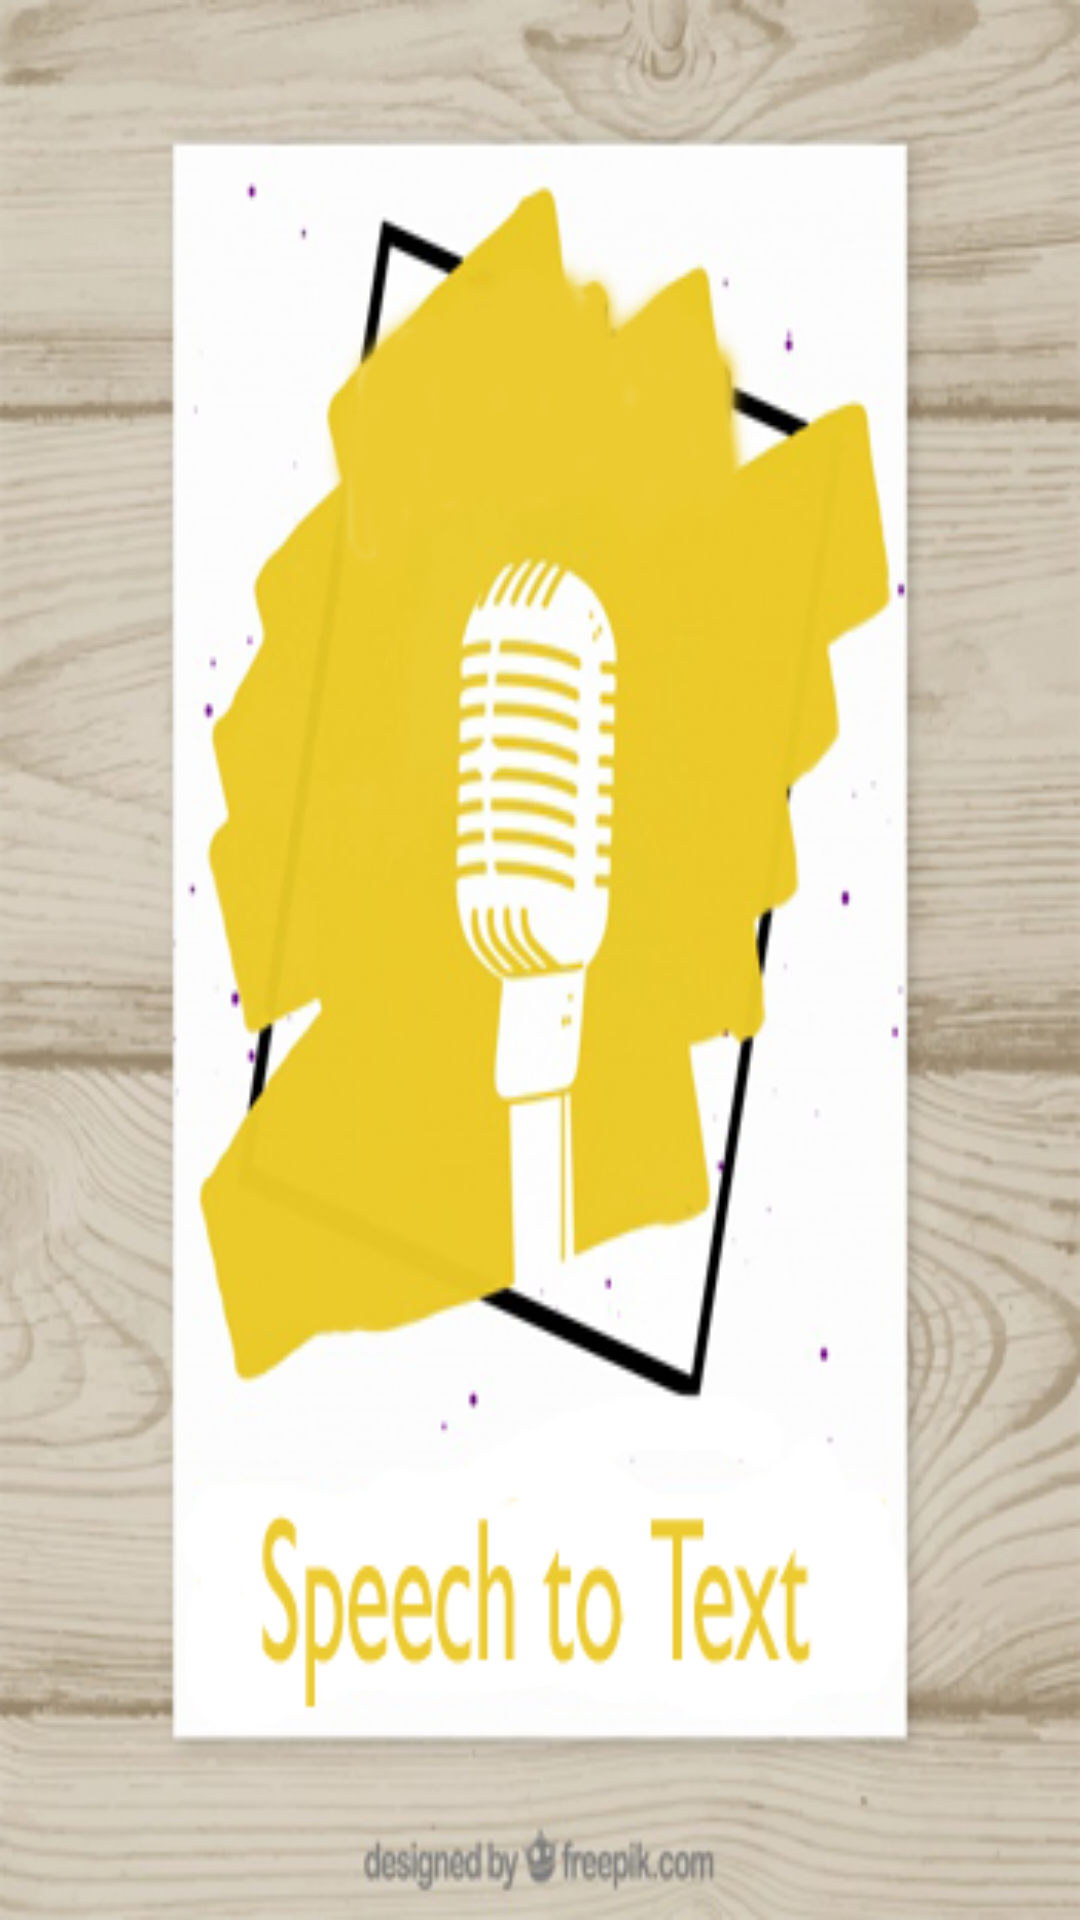

The Android layout XML behind this screen, and the referenced resources:
<!-- AndroidManifest.xml: application theme AppTheme.FullScreen -->
<!-- res/layout/activity_splash.xml -->
<?xml version="1.0" encoding="utf-8"?>

<layout
    xmlns:android="http://schemas.android.com/apk/res/android"
    xmlns:app="http://schemas.android.com/apk/res-auto"
    xmlns:tools="http://schemas.android.com/tools">
    <data>
        <variable
            name="SplashModel"
            type="com.example.project.myspeechtotext.ui.splash.entity.model.SplashModel"/>
    </data>
    <LinearLayout
        android:layout_width="match_parent"
        android:layout_height="match_parent"
        tools:context=".ui.splash.SplashActivity">

        <ImageView
            android:layout_width="match_parent"
            android:layout_height="match_parent"
            android:scaleType="fitXY"
            android:src="@drawable/speechtotext"/>

    </LinearLayout>
</layout>
<!-- resources referenced by this layout -->
<resources>
  <!-- drawable speechtotext: png bitmap (drawable, 176396 bytes) -->
  <style name="AppTheme.FullScreen">
          <item name="windowNoTitle">true</item>
          <item name="windowActionBar">false</item>
          <item name="android:windowFullscreen">true</item>
          <item name="android:windowContentOverlay">@null</item>
      </style>
</resources>
